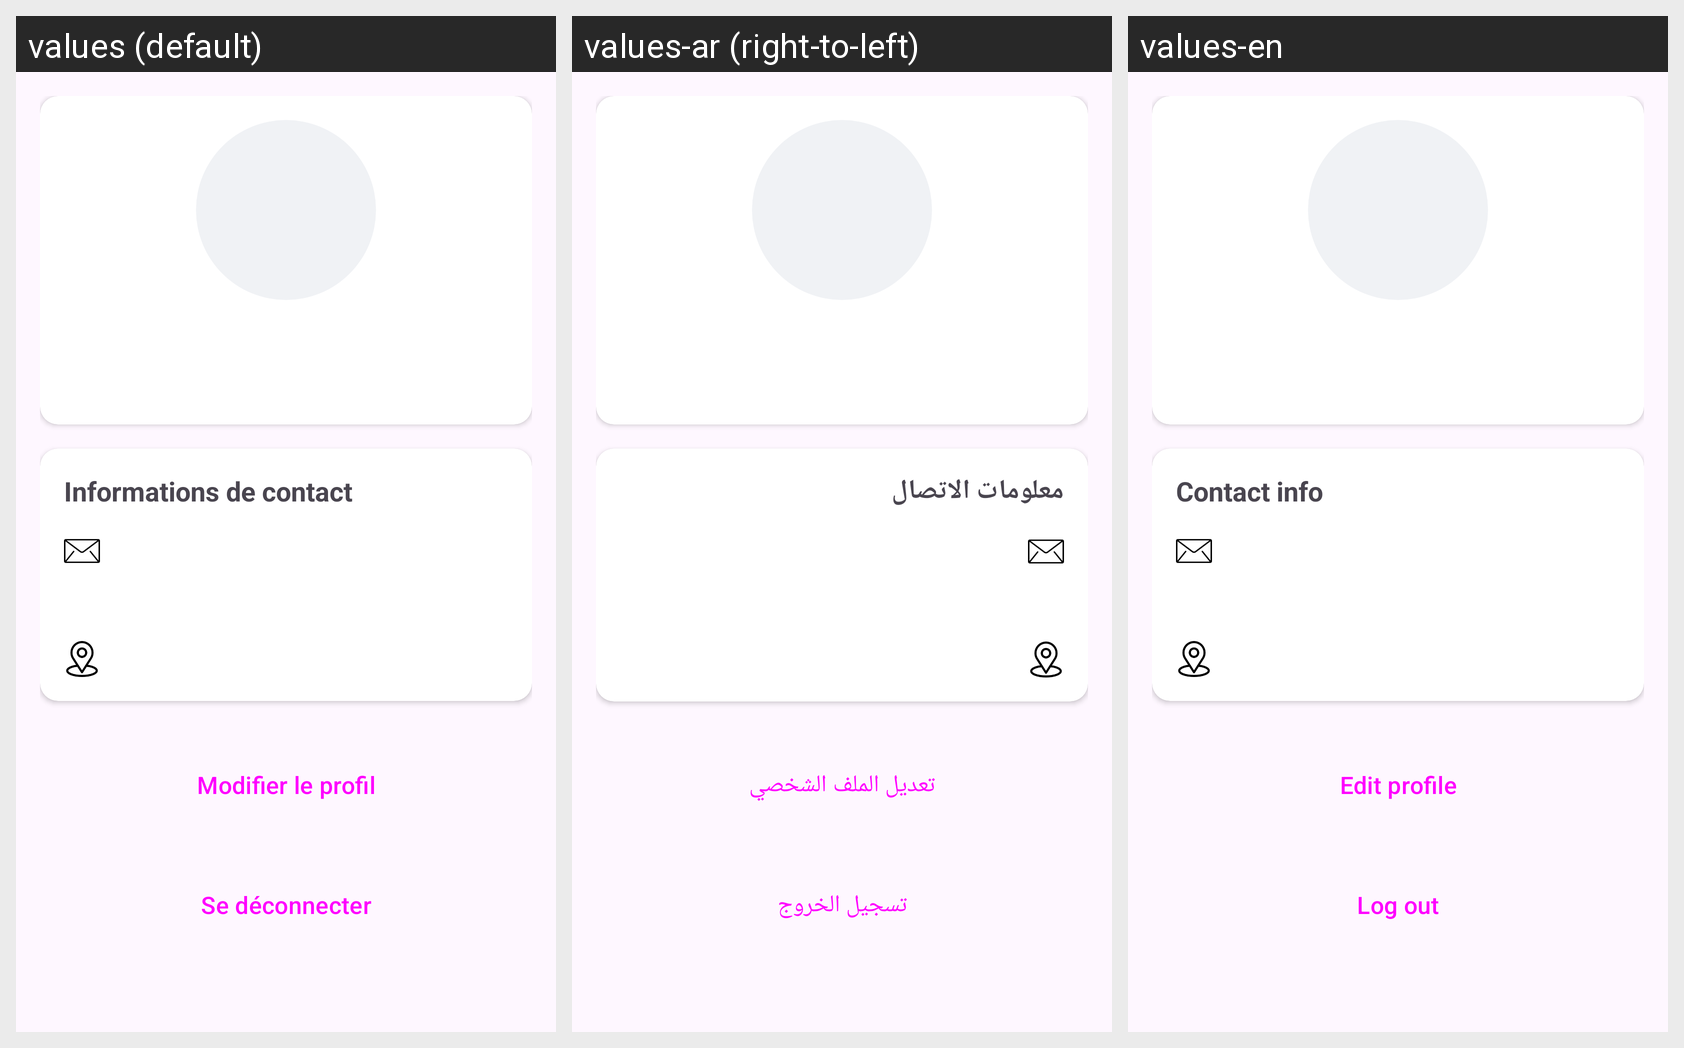

Locale-by-locale string values for the Android screen shown in this grid:
Android screen res/layout/fragment_profile.xml rendered under 3 locales, left to right: values (default), values-ar (right-to-left), values-en. Device: Nexus 5 (rendered at 1080×1920; each locale shown at half size, 540×960, under a caption strip naming it); theme Theme.Projet_de_stage.
Strings drawn on this screen, with the default value and each locale's value (text and hints the layout hard-codes, and strings that could not be matched under every locale, appear in the picture but are not listed):

contact_info
  values: Informations de contact
  values-ar: معلومات الاتصال
  values-en: Contact info

edit_profile
  values: Modifier le profil
  values-ar: تعديل الملف الشخصي
  values-en: Edit profile

logout
  values: Se déconnecter
  values-ar: تسجيل الخروج
  values-en: Log out
